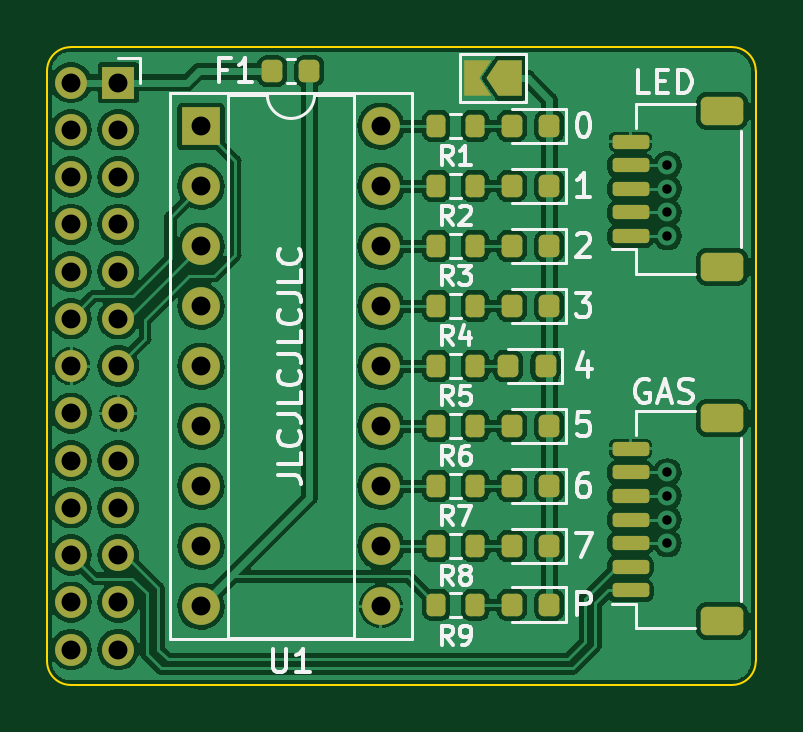
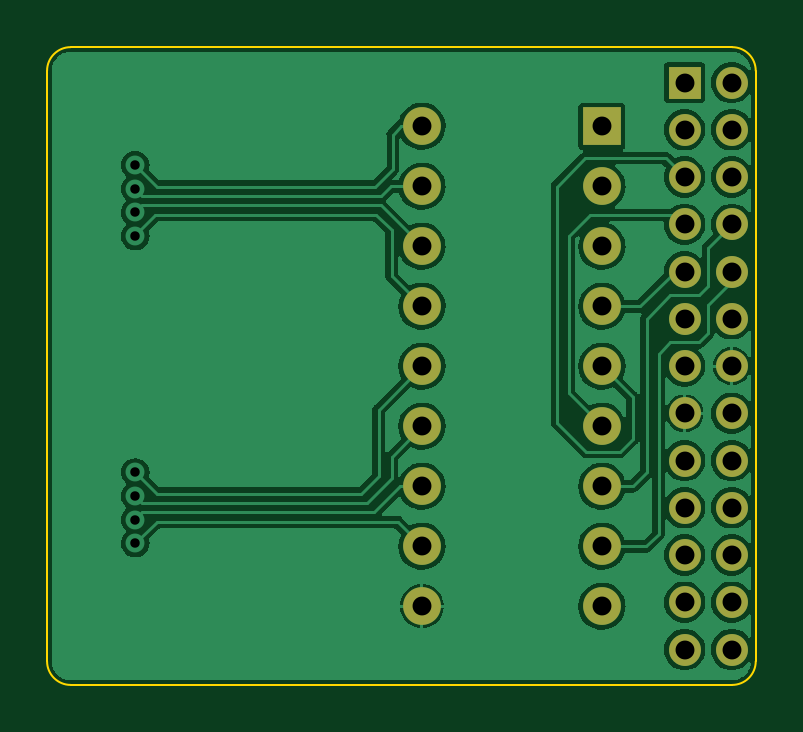
Circuit board: 11 layer files. Board 30.0 x 27.0 mm.
- bottom_copper: pcb_front-B_Cu.gbl (90795 bytes)
- bottom_mask: pcb_front-B_Mask.gbs (1753 bytes)
- paste: pcb_front-B_Paste.gbp (492 bytes)
- bottom_silk: pcb_front-B_Silkscreen.gbo (1756 bytes)
- outline: pcb_front-Edge_Cuts.gm1 (1038 bytes)
- top_copper: pcb_front-F_Cu.gtl (166830 bytes)
- top_mask: pcb_front-F_Mask.gts (4678 bytes)
- paste: pcb_front-F_Paste.gtp (2986 bytes)
- top_silk: pcb_front-F_Silkscreen.gto (22721 bytes)
- drill: pcb_front-NPTH.drl (276 bytes)
- drill: pcb_front-PTH.drl (1212 bytes)

=== bottom_copper: pcb_front-B_Cu.gbl (90795 bytes, source omitted) ===
=== bottom_mask: pcb_front-B_Mask.gbs ===
G04 #@! TF.GenerationSoftware,KiCad,Pcbnew,(6.0.7)*
G04 #@! TF.CreationDate,2022-10-09T17:58:56+08:00*
G04 #@! TF.ProjectId,pcb_front,7063625f-6672-46f6-9e74-2e6b69636164,rev?*
G04 #@! TF.SameCoordinates,Original*
G04 #@! TF.FileFunction,Soldermask,Bot*
G04 #@! TF.FilePolarity,Negative*
%FSLAX46Y46*%
G04 Gerber Fmt 4.6, Leading zero omitted, Abs format (unit mm)*
G04 Created by KiCad (PCBNEW (6.0.7)) date 2022-10-09 17:58:56*
%MOMM*%
%LPD*%
G01*
G04 APERTURE LIST*
%ADD10O,1.350000X1.350000*%
%ADD11R,1.350000X1.350000*%
%ADD12O,1.600000X1.600000*%
%ADD13R,1.600000X1.600000*%
G04 APERTURE END LIST*
D10*
X140015000Y-113500000D03*
X142015000Y-113500000D03*
X140015000Y-111500000D03*
X142015000Y-111500000D03*
X140015000Y-109500000D03*
X142015000Y-109500000D03*
X140015000Y-107500000D03*
X142015000Y-107500000D03*
X140015000Y-105500000D03*
X142015000Y-105500000D03*
X140015000Y-103500000D03*
X142015000Y-103500000D03*
X140015000Y-101500000D03*
X142015000Y-101500000D03*
X140015000Y-99500000D03*
X142015000Y-99500000D03*
X140015000Y-97500000D03*
X142015000Y-97500000D03*
X140015000Y-95500000D03*
X142015000Y-95500000D03*
X140015000Y-93500000D03*
X142015000Y-93500000D03*
X140015000Y-91500000D03*
X142015000Y-91500000D03*
X140015000Y-89500000D03*
D11*
X142015000Y-89500000D03*
D12*
X153135000Y-91350000D03*
X153135000Y-93890000D03*
X153135000Y-96430000D03*
X153135000Y-98970000D03*
X153135000Y-101510000D03*
X153135000Y-104050000D03*
X153135000Y-106590000D03*
X153135000Y-109130000D03*
X153135000Y-111670000D03*
X145515000Y-111670000D03*
X145515000Y-109130000D03*
X145515000Y-106590000D03*
X145515000Y-104050000D03*
X145515000Y-101510000D03*
X145515000Y-98970000D03*
X145515000Y-96430000D03*
X145515000Y-93890000D03*
D13*
X145515000Y-91350000D03*
M02*

=== paste: pcb_front-B_Paste.gbp ===
G04 #@! TF.GenerationSoftware,KiCad,Pcbnew,(6.0.7)*
G04 #@! TF.CreationDate,2022-10-09T17:58:56+08:00*
G04 #@! TF.ProjectId,pcb_front,7063625f-6672-46f6-9e74-2e6b69636164,rev?*
G04 #@! TF.SameCoordinates,Original*
G04 #@! TF.FileFunction,Paste,Bot*
G04 #@! TF.FilePolarity,Positive*
%FSLAX46Y46*%
G04 Gerber Fmt 4.6, Leading zero omitted, Abs format (unit mm)*
G04 Created by KiCad (PCBNEW (6.0.7)) date 2022-10-09 17:58:56*
%MOMM*%
%LPD*%
G01*
G04 APERTURE LIST*
G04 APERTURE END LIST*
M02*

=== bottom_silk: pcb_front-B_Silkscreen.gbo ===
G04 #@! TF.GenerationSoftware,KiCad,Pcbnew,(6.0.7)*
G04 #@! TF.CreationDate,2022-10-09T17:58:56+08:00*
G04 #@! TF.ProjectId,pcb_front,7063625f-6672-46f6-9e74-2e6b69636164,rev?*
G04 #@! TF.SameCoordinates,Original*
G04 #@! TF.FileFunction,Legend,Bot*
G04 #@! TF.FilePolarity,Positive*
%FSLAX46Y46*%
G04 Gerber Fmt 4.6, Leading zero omitted, Abs format (unit mm)*
G04 Created by KiCad (PCBNEW (6.0.7)) date 2022-10-09 17:58:56*
%MOMM*%
%LPD*%
G01*
G04 APERTURE LIST*
%ADD10O,1.350000X1.350000*%
%ADD11R,1.350000X1.350000*%
%ADD12O,1.600000X1.600000*%
%ADD13R,1.600000X1.600000*%
G04 APERTURE END LIST*
%LPC*%
D10*
X140015000Y-113500000D03*
X142015000Y-113500000D03*
X140015000Y-111500000D03*
X142015000Y-111500000D03*
X140015000Y-109500000D03*
X142015000Y-109500000D03*
X140015000Y-107500000D03*
X142015000Y-107500000D03*
X140015000Y-105500000D03*
X142015000Y-105500000D03*
X140015000Y-103500000D03*
X142015000Y-103500000D03*
X140015000Y-101500000D03*
X142015000Y-101500000D03*
X140015000Y-99500000D03*
X142015000Y-99500000D03*
X140015000Y-97500000D03*
X142015000Y-97500000D03*
X140015000Y-95500000D03*
X142015000Y-95500000D03*
X140015000Y-93500000D03*
X142015000Y-93500000D03*
X140015000Y-91500000D03*
X142015000Y-91500000D03*
X140015000Y-89500000D03*
D11*
X142015000Y-89500000D03*
D12*
X153135000Y-91350000D03*
X153135000Y-93890000D03*
X153135000Y-96430000D03*
X153135000Y-98970000D03*
X153135000Y-101510000D03*
X153135000Y-104050000D03*
X153135000Y-106590000D03*
X153135000Y-109130000D03*
X153135000Y-111670000D03*
X145515000Y-111670000D03*
X145515000Y-109130000D03*
X145515000Y-106590000D03*
X145515000Y-104050000D03*
X145515000Y-101510000D03*
X145515000Y-98970000D03*
X145515000Y-96430000D03*
X145515000Y-93890000D03*
D13*
X145515000Y-91350000D03*
M02*

=== outline: pcb_front-Edge_Cuts.gm1 ===
G04 #@! TF.GenerationSoftware,KiCad,Pcbnew,(6.0.7)*
G04 #@! TF.CreationDate,2022-10-09T17:58:56+08:00*
G04 #@! TF.ProjectId,pcb_front,7063625f-6672-46f6-9e74-2e6b69636164,rev?*
G04 #@! TF.SameCoordinates,Original*
G04 #@! TF.FileFunction,Profile,NP*
%FSLAX46Y46*%
G04 Gerber Fmt 4.6, Leading zero omitted, Abs format (unit mm)*
G04 Created by KiCad (PCBNEW (6.0.7)) date 2022-10-09 17:58:56*
%MOMM*%
%LPD*%
G01*
G04 APERTURE LIST*
G04 #@! TA.AperFunction,Profile*
%ADD10C,0.100000*%
G04 #@! TD*
G04 APERTURE END LIST*
D10*
X169000001Y-89000000D02*
G75*
G03*
X168000001Y-88000000I-1000000J0D01*
G01*
X168000000Y-115000000D02*
G75*
G03*
X169000000Y-114000000I0J1000000D01*
G01*
X140000000Y-115000000D02*
X168000000Y-115000000D01*
X139000000Y-114000000D02*
G75*
G03*
X140000000Y-115000000I999999J-1D01*
G01*
X169000001Y-89000000D02*
X169000000Y-114000000D01*
X140000000Y-88000000D02*
X168000001Y-88000000D01*
X140000000Y-88000000D02*
G75*
G03*
X139000000Y-89000000I0J-1000000D01*
G01*
X139000000Y-114000000D02*
X139000000Y-89000000D01*
M02*

=== top_copper: pcb_front-F_Cu.gtl (166830 bytes, source omitted) ===
=== top_mask: pcb_front-F_Mask.gts (4678 bytes, source withheld) ===
=== paste: pcb_front-F_Paste.gtp (2986 bytes, source withheld) ===
=== top_silk: pcb_front-F_Silkscreen.gto (22721 bytes, source omitted) ===
=== drill: pcb_front-NPTH.drl ===
M48
; DRILL file {KiCad (6.0.7)} date Sun Oct  9 17:58:58 2022
; FORMAT={-:-/ absolute / metric / decimal}
; #@! TF.CreationDate,2022-10-09T17:58:58+08:00
; #@! TF.GenerationSoftware,Kicad,Pcbnew,(6.0.7)
; #@! TF.FileFunction,NonPlated,1,2,NPTH
FMAT,2
METRIC
%
G90
G05
T0
M30

=== drill: pcb_front-PTH.drl ===
M48
; DRILL file {KiCad (6.0.7)} date Sun Oct  9 17:58:58 2022
; FORMAT={-:-/ absolute / metric / decimal}
; #@! TF.CreationDate,2022-10-09T17:58:58+08:00
; #@! TF.GenerationSoftware,Kicad,Pcbnew,(6.0.7)
; #@! TF.FileFunction,Plated,1,2,PTH
FMAT,2
METRIC
; #@! TA.AperFunction,Plated,PTH,ViaDrill
T1C0.400
; #@! TA.AperFunction,Plated,PTH,ComponentDrill
T2C0.800
%
G90
G05
T1
X165.265Y-93.0
X165.265Y-94.0
X165.265Y-95.0
X165.265Y-96.0
X165.265Y-106.0
X165.265Y-107.0
X165.265Y-108.0
X165.265Y-109.0
T2
X140.015Y-89.5
X140.015Y-91.5
X140.015Y-93.5
X140.015Y-95.5
X140.015Y-97.5
X140.015Y-99.5
X140.015Y-101.5
X140.015Y-103.5
X140.015Y-105.5
X140.015Y-107.5
X140.015Y-109.5
X140.015Y-111.5
X140.015Y-113.5
X142.015Y-89.5
X142.015Y-91.5
X142.015Y-93.5
X142.015Y-95.5
X142.015Y-97.5
X142.015Y-99.5
X142.015Y-101.5
X142.015Y-103.5
X142.015Y-105.5
X142.015Y-107.5
X142.015Y-109.5
X142.015Y-111.5
X142.015Y-113.5
X145.515Y-91.35
X145.515Y-93.89
X145.515Y-96.43
X145.515Y-98.97
X145.515Y-101.51
X145.515Y-104.05
X145.515Y-106.59
X145.515Y-109.13
X145.515Y-111.67
X153.135Y-91.35
X153.135Y-93.89
X153.135Y-96.43
X153.135Y-98.97
X153.135Y-101.51
X153.135Y-104.05
X153.135Y-106.59
X153.135Y-109.13
X153.135Y-111.67
T0
M30
